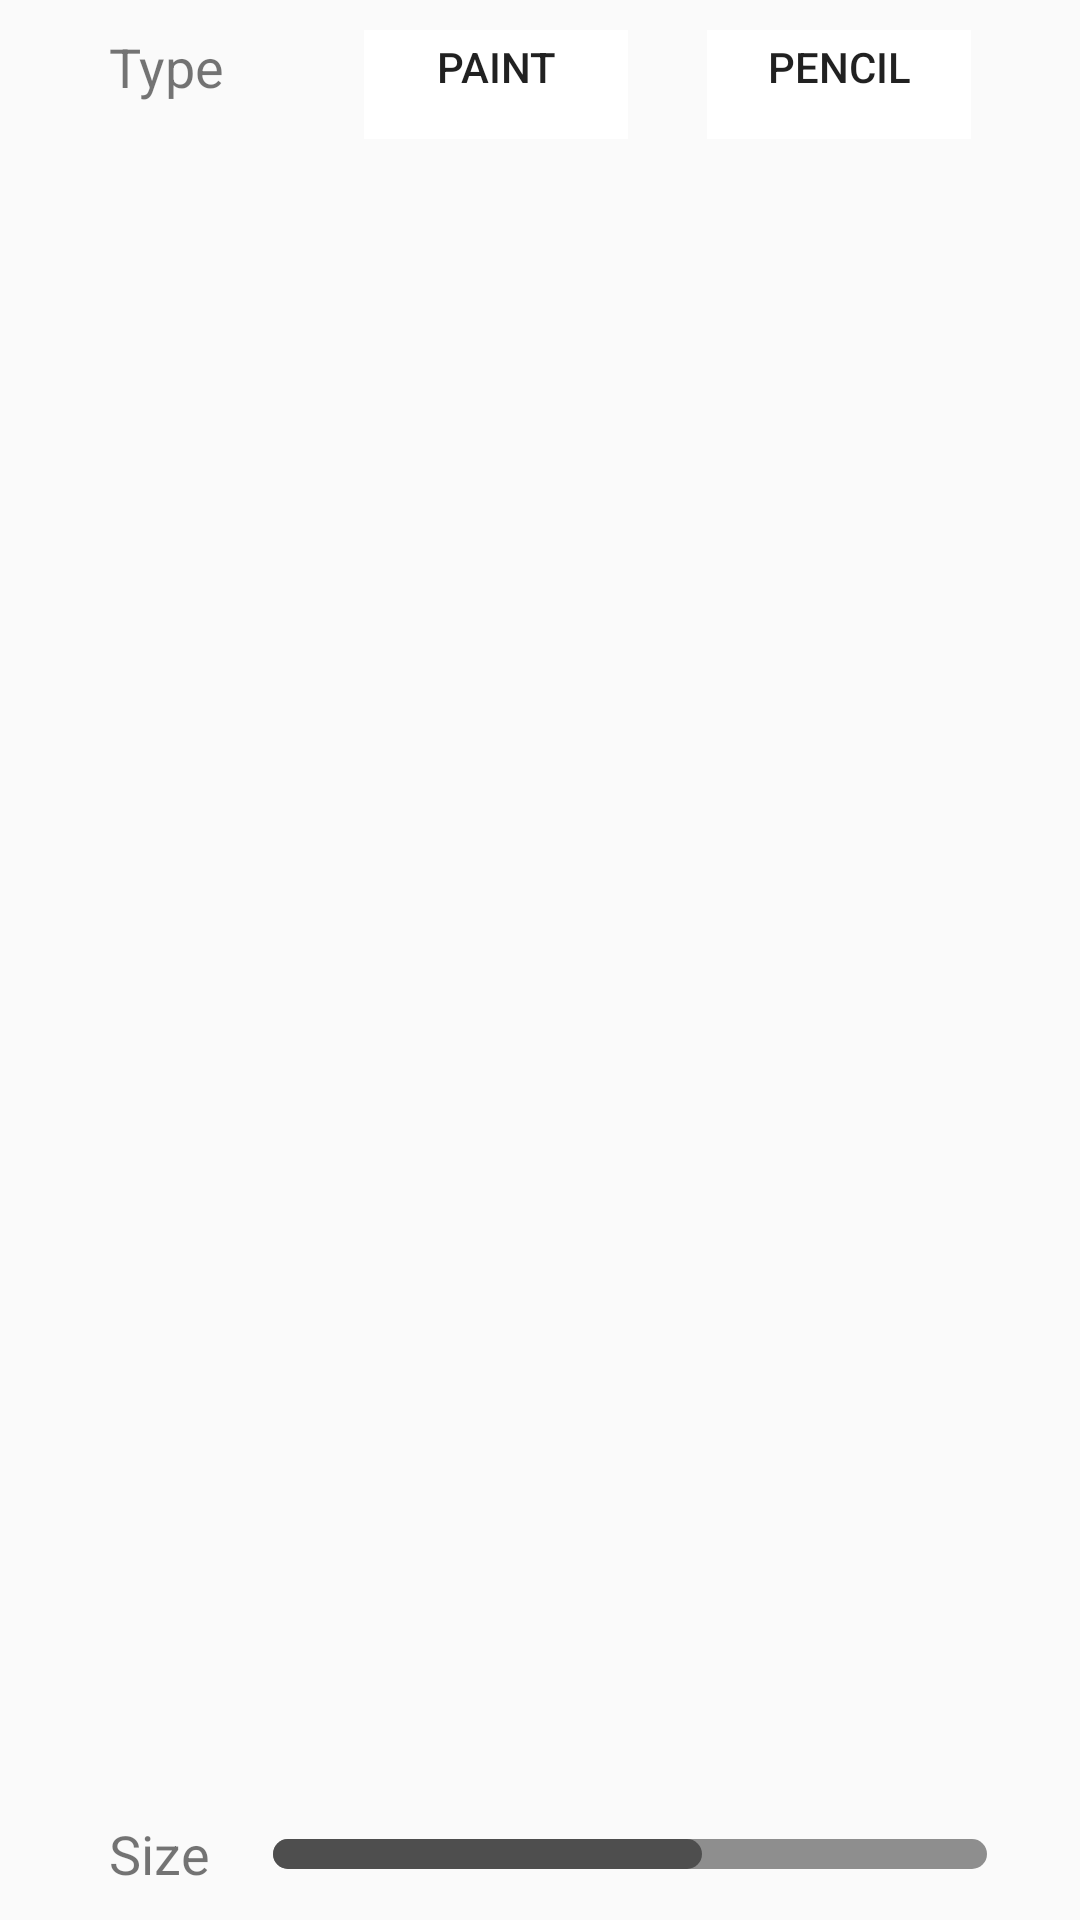

Layout XML and referenced resources for this Android screen:
<!-- AndroidManifest.xml: application theme Theme.EsNote -->
<!-- res/layout/popup_tool_pen.xml -->
<?xml version="1.0" encoding="utf-8"?>
<androidx.constraintlayout.widget.ConstraintLayout xmlns:android="http://schemas.android.com/apk/res/android"
    xmlns:app="http://schemas.android.com/apk/res-auto"
    android:layout_width="match_parent"
    android:layout_height="match_parent"
    android:padding="10dp">

    <TextView
        android:id="@+id/tv_pen_type"
        android:layout_width="wrap_content"
        android:layout_height="wrap_content"
        android:text="@string/tool_pen_type"
        android:textSize="18dp"
        app:layout_constraintBottom_toTopOf="@+id/tv_pen_size"
        app:layout_constraintEnd_toStartOf="@+id/pen_type_pen"
        app:layout_constraintHorizontal_bias="0.5"
        app:layout_constraintStart_toStartOf="parent"
        app:layout_constraintTop_toTopOf="parent"
        app:layout_constraintVertical_chainStyle="spread_inside" />

    <ToggleButton
        android:id="@+id/pen_type_pen"
        style="@style/MyToolBarToggleButton"
        android:layout_marginStart="20dp"
        android:textOff="@string/pen_type_pen"
        android:textOn="@string/pen_type_pen"
        app:layout_constraintBottom_toBottomOf="@id/tv_pen_type"
        app:layout_constraintEnd_toStartOf="@+id/pen_type_pencil"
        app:layout_constraintHorizontal_bias="0.5"
        app:layout_constraintStart_toEndOf="@+id/tv_pen_type"
        app:layout_constraintTop_toTopOf="@id/tv_pen_type" />

    <ToggleButton
        android:id="@+id/pen_type_pencil"
        style="@style/MyToolBarToggleButton"
        android:textOff="@string/pen_type_pencil"
        android:textOn="@string/pen_type_pencil"
        app:layout_constraintBottom_toBottomOf="@id/tv_pen_type"
        app:layout_constraintEnd_toStartOf="@+id/pen_type_brush"
        app:layout_constraintHorizontal_bias="0.5"
        app:layout_constraintStart_toEndOf="@+id/pen_type_pen"
        app:layout_constraintTop_toTopOf="@id/tv_pen_type" />

    <ToggleButton
        android:id="@+id/pen_type_brush"
        style="@style/MyToolBarToggleButton"
        android:textOff="@string/pen_type_brush"
        android:textOn="@string/pen_type_brush"
        android:visibility="gone"
        app:layout_constraintBottom_toBottomOf="@id/tv_pen_type"
        app:layout_constraintEnd_toEndOf="parent"
        app:layout_constraintHorizontal_bias="0.5"
        app:layout_constraintStart_toEndOf="@+id/pen_type_pencil"
        app:layout_constraintTop_toTopOf="@id/tv_pen_type" />

    <TextView
        android:id="@+id/tv_pen_size"
        android:layout_width="wrap_content"
        android:layout_height="wrap_content"
        android:text="@string/tool_pen_size"
        android:textSize="18dp"
        app:layout_constraintBottom_toBottomOf="parent"
        app:layout_constraintHorizontal_bias="0.5"
        app:layout_constraintStart_toStartOf="@id/tv_pen_type"
        app:layout_constraintTop_toBottomOf="@+id/tv_pen_type" />

    <SeekBar
        android:id="@+id/sb_pen_width_level"
        style="@style/MySeekBar"
        android:layout_width="270dp"
        android:layout_height="wrap_content"
        android:max="5"
        android:progress="3"
        app:layout_constraintBottom_toBottomOf="@id/tv_pen_size"
        app:layout_constraintEnd_toEndOf="parent"
        app:layout_constraintHorizontal_bias="0.5"
        app:layout_constraintStart_toEndOf="@+id/tv_pen_size"
        app:layout_constraintTop_toTopOf="@id/tv_pen_size" />

</androidx.constraintlayout.widget.ConstraintLayout>
<!-- resources referenced by this layout -->
<resources>
  <string name="pen_type_brush">Brush</string>
  <string name="pen_type_pen">Paint</string>
  <string name="pen_type_pencil">Pencil</string>
  <string name="tool_pen_size">Size</string>
  <string name="tool_pen_type">Type</string>
  <style name="MySeekBar" parent="Widget.AppCompat.SeekBar.Discrete">
          <item name="android:paddingStart">16dp</item>
          <item name="android:paddingEnd">16dp</item>
          <item name="android:indeterminateDrawable">@drawable/seekbar_track_material</item>
          <item name="android:progressDrawable">@drawable/seekbar_track_material</item>
          <item name="android:thumb">@drawable/seekbar_thumb_material_anim</item>
      </style>
  <style name="MyToolBarToggleButton" parent="Widget.AppCompat.Button.Borderless">
          <item name="android:layout_width">wrap_content</item>
          <item name="android:layout_height">wrap_content</item>
          <item name="android:background">@drawable/toggle_btn_selector</item>
      </style>
  <style name="Theme.EsNote" parent="android:Theme.Material.Light.NoActionBar" />
  <!-- drawable toggle_btn_selector (drawable) -->
  <?xml version="1.0" encoding="utf-8"?>
  <selector xmlns:android="http://schemas.android.com/apk/res/android">
      <item android:state_checked="false" android:drawable="@color/white"/>
      <item android:state_checked="true">
          <layer-list>
              <item android:top="-3dp" android:left="-3dp" android:right="-3dp">
                  <shape>
                      <stroke android:color="@color/tool_gray" android:width="3dp"/>
                  </shape>
              </item>
          </layer-list>
      </item>
  </selector>
  <!-- drawable white_disabled_material (drawable) -->
  <?xml version="1.0" encoding="utf-8"?>
  <selector xmlns:android="http://schemas.android.com/apk/res/android">
      <item android:color="@color/white"
            android:alpha="0.5" />
  </selector>
  <color name="tool_gray">#ff4e4e4e</color>
  <!-- drawable seekbar_thumb_unpressed_to_pressed (drawable) -->
  <?xml version="1.0" encoding="utf-8"?>
  <vector
      xmlns:android="http://schemas.android.com/apk/res/android"
      android:name="seekbar_thumb_unpressed_to_pressed"
      android:width="18dp"
      android:height="18dp"
      android:viewportWidth="18"
      android:viewportHeight="18"
      android:tint="?attr/colorControlActivated"
      android:opticalInsetLeft="6dp"
      android:opticalInsetRight="6dp">
      <group
          android:name="thumb_0"
          android:translateX="9"
          android:translateY="9"
          android:scaleX="1.5"
          android:scaleY="1.5">
          <path
              android:name="thumb_path_0"
              android:fillColor="#FF000000"
              android:pathData="M 0.0,-6.0 c 3.3137084988,0.0 6.0,2.6862915012 6.0,6.0 c 0.0,3.3137084988 -2.6862915012,6.0 -6.0,6.0 c -3.3137084988,0.0 -6.0,-2.6862915012 -6.0,-6.0 c 0.0,-3.3137084988 2.6862915012,-6.0 6.0,-6.0 Z" />
      </group>
  </vector>
  <color name="white">#FFFFFFFF</color>
</resources>
